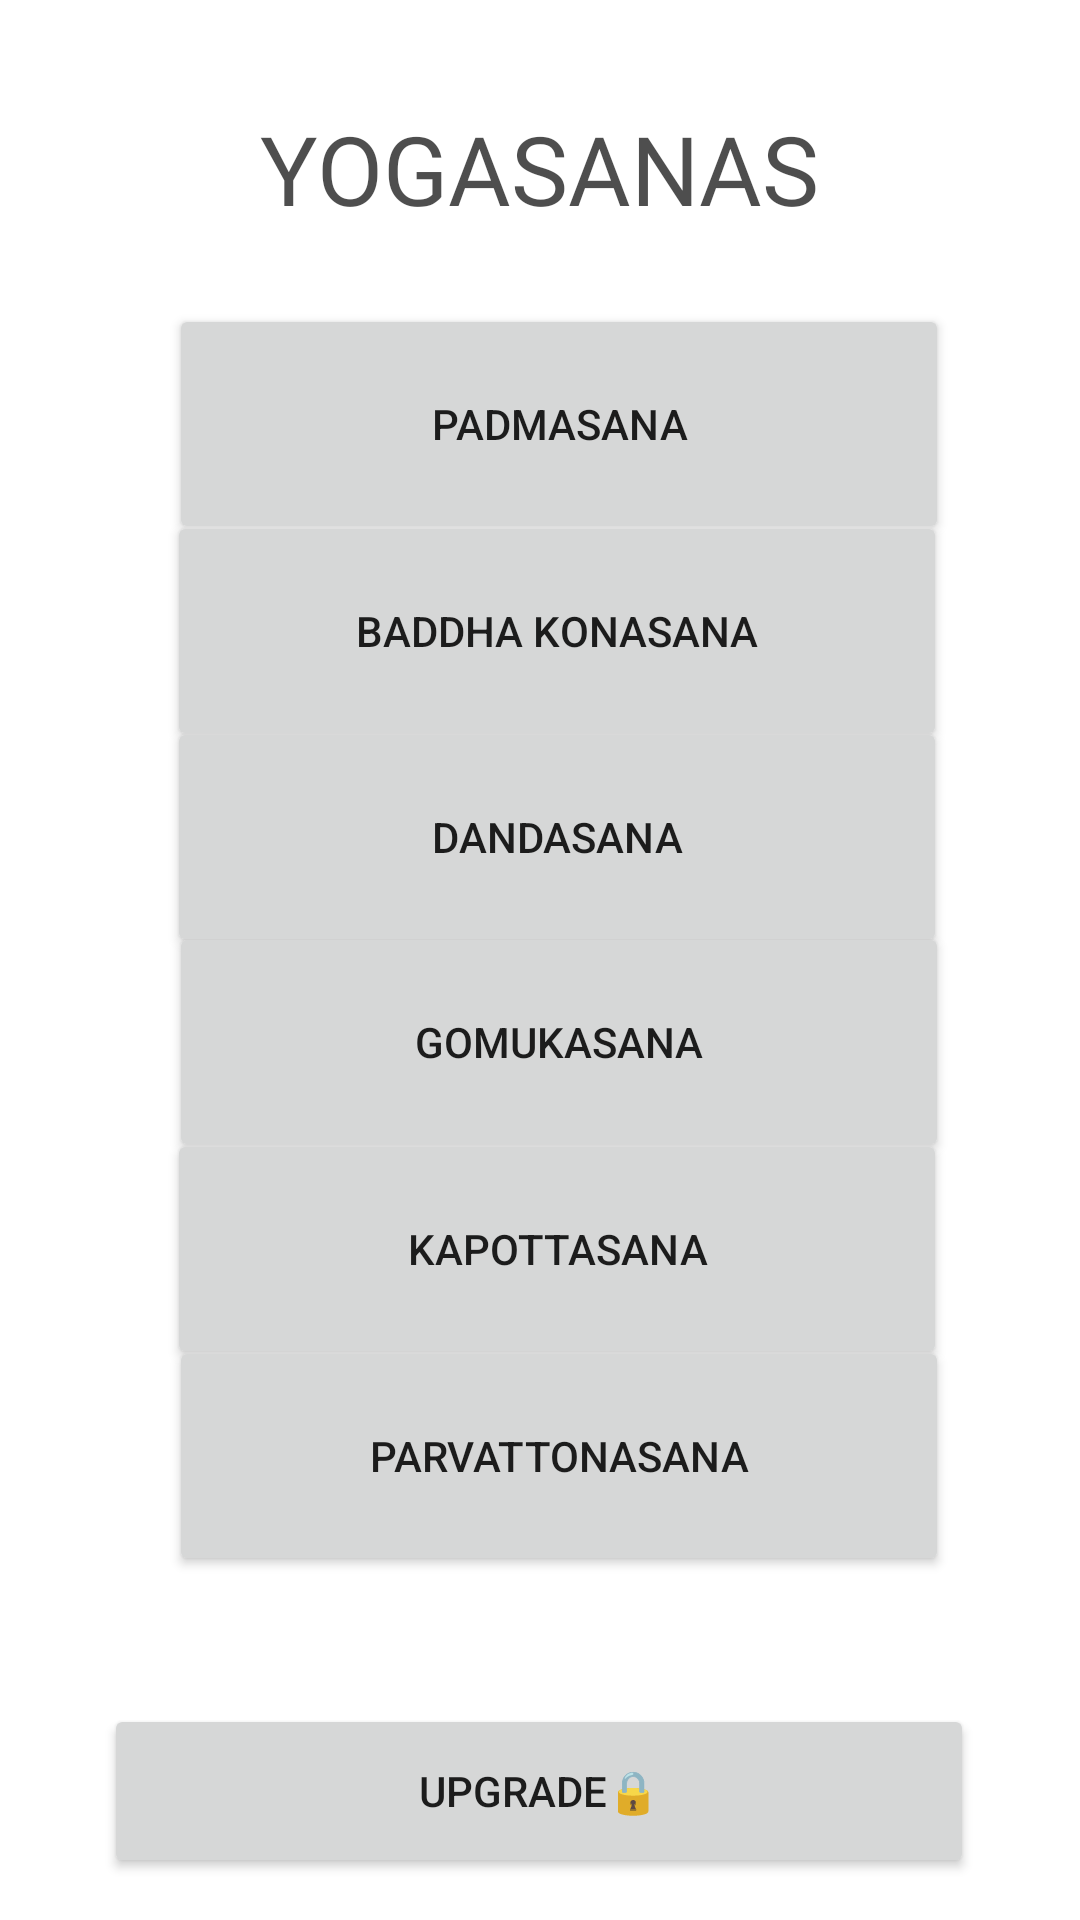

This screen was rendered from an Android layout file. Write that file and the resources it references.
<!-- AndroidManifest.xml: application theme Theme.MadProject -->
<!-- res/layout/activity_second.xml -->
<?xml version="1.0" encoding="utf-8"?>
<androidx.constraintlayout.widget.ConstraintLayout xmlns:android="http://schemas.android.com/apk/res/android"
    xmlns:app="http://schemas.android.com/apk/res-auto"
    xmlns:tools="http://schemas.android.com/tools"
    android:id="@+id/ls"
    android:layout_width="match_parent"
    android:layout_height="match_parent"
    tools:context=".second">

    <TextView
        android:id="@+id/tv"
        android:layout_width="318dp"
        android:layout_height="50dp"
        android:fontFamily="@font/nb"
        android:text="YOGASANAS"
        android:textAlignment="center"
        android:textAppearance="@style/TextAppearance.AppCompat.Display3"
        android:textColor="#BE121111"
        android:textSize="32dp"
        app:layout_constraintBottom_toBottomOf="parent"
        app:layout_constraintEnd_toEndOf="parent"
        app:layout_constraintHorizontal_bias="0.494"
        app:layout_constraintStart_toStartOf="parent"
        app:layout_constraintTop_toTopOf="parent"
        app:layout_constraintVertical_bias="0.059" />

    <Button
        android:id="@+id/b1"
        android:layout_width="260dp"
        android:layout_height="80dp"
        android:text="Padmasana"
        app:icon="@drawable/padmasana_icon"
        app:layout_constraintBottom_toBottomOf="parent"
        app:layout_constraintEnd_toEndOf="parent"
        app:layout_constraintHorizontal_bias="0.562"
        app:layout_constraintStart_toStartOf="parent"
        app:layout_constraintTop_toTopOf="parent"
        app:layout_constraintVertical_bias="0.181" />

    <Button
        android:id="@+id/b2"
        android:layout_width="260dp"
        android:layout_height="80dp"
        android:text="baddha Konasana"
        app:icon="@drawable/badda_konasana_icon"
        app:layout_constraintBottom_toBottomOf="parent"
        app:layout_constraintEnd_toEndOf="parent"
        app:layout_constraintHorizontal_bias="0.556"
        app:layout_constraintStart_toStartOf="parent"
        app:layout_constraintTop_toTopOf="parent"
        app:layout_constraintVertical_bias="0.304" />

    <Button
        android:id="@+id/b3"
        android:layout_width="260dp"
        android:layout_height="80dp"
        android:text="dandasana"
        app:icon="@drawable/dandasana_icon"
        app:layout_constraintBottom_toBottomOf="parent"
        app:layout_constraintEnd_toEndOf="parent"
        app:layout_constraintHorizontal_bias="0.556"
        app:layout_constraintStart_toStartOf="parent"
        app:layout_constraintTop_toTopOf="parent"
        app:layout_constraintVertical_bias="0.427" />

    <Button
        android:id="@+id/b4"
        android:layout_width="260dp"
        android:layout_height="80dp"
        android:text="Gomukasana"
        app:icon="@drawable/gomukasana_icon"
        app:layout_constraintBottom_toBottomOf="parent"
        app:layout_constraintEnd_toEndOf="parent"
        app:layout_constraintHorizontal_bias="0.562"
        app:layout_constraintStart_toStartOf="parent"
        app:layout_constraintTop_toTopOf="parent"
        app:layout_constraintVertical_bias="0.549" />

    <Button
        android:id="@+id/b5"
        android:layout_width="260dp"
        android:layout_height="80dp"
        android:text="Kapottasana"
        app:icon="@drawable/kapotasana_icon"
        app:layout_constraintBottom_toBottomOf="parent"
        app:layout_constraintEnd_toEndOf="parent"
        app:layout_constraintHorizontal_bias="0.556"
        app:layout_constraintStart_toStartOf="parent"
        app:layout_constraintTop_toTopOf="parent"
        app:layout_constraintVertical_bias="0.672" />

    <Button
        android:id="@+id/b6"
        android:layout_width="260dp"
        android:layout_height="80dp"
        android:text="parvattonasana"
        app:icon="@drawable/parvattonasana_icon"
        app:layout_constraintBottom_toBottomOf="parent"
        app:layout_constraintEnd_toEndOf="parent"
        app:layout_constraintHorizontal_bias="0.562"
        app:layout_constraintStart_toStartOf="parent"
        app:layout_constraintTop_toTopOf="parent"
        app:layout_constraintVertical_bias="0.795" />

    <Button
        android:id="@+id/upg"
        android:layout_width="290dp"
        android:layout_height="58dp"
        android:text="UPGRADE🔒"
        app:layout_constraintBottom_toBottomOf="parent"
        app:layout_constraintEnd_toEndOf="parent"
        app:layout_constraintHorizontal_bias="0.495"
        app:layout_constraintStart_toStartOf="parent"
        app:layout_constraintTop_toTopOf="parent"
        app:layout_constraintVertical_bias="0.976" />

</androidx.constraintlayout.widget.ConstraintLayout>
<!-- resources referenced by this layout -->
<resources>
  <!-- drawable badda_konasana_icon: png bitmap (drawable-v24, 2598 bytes) -->
  <!-- drawable dandasana_icon: png bitmap (drawable-v24, 1670 bytes) -->
  <!-- drawable gomukasana_icon: png bitmap (drawable-v24, 2252 bytes) -->
  <!-- drawable kapotasana_icon: png bitmap (drawable-v24, 2480 bytes) -->
  <!-- drawable padmasana_icon: png bitmap (drawable-v24, 2444 bytes) -->
  <!-- drawable parvattonasana_icon: png bitmap (drawable-v24, 1860 bytes) -->
  <style name="Theme.MadProject" parent="Theme.MaterialComponents.DayNight.NoActionBar">
          
          <item name="colorPrimary">@color/purple_500</item>
          <item name="colorPrimaryVariant">@color/purple_700</item>
          <item name="colorOnPrimary">@color/white</item>
          
          <item name="colorSecondary">@color/teal_200</item>
          <item name="colorSecondaryVariant">@color/teal_700</item>
          <item name="colorOnSecondary">@color/black</item>
          
          <item name="android:statusBarColor" tools:targetApi="l">?attr/colorPrimaryVariant</item>
          
      </style>
  <color name="purple_500">#ED5045</color>
  <color name="purple_700">#E88F89</color>
  <color name="white">#FFFFFFFF</color>
  <color name="teal_200">#FF03DAC5</color>
  <color name="teal_700">#FF018786</color>
  <color name="black">#FF000000</color>
</resources>
